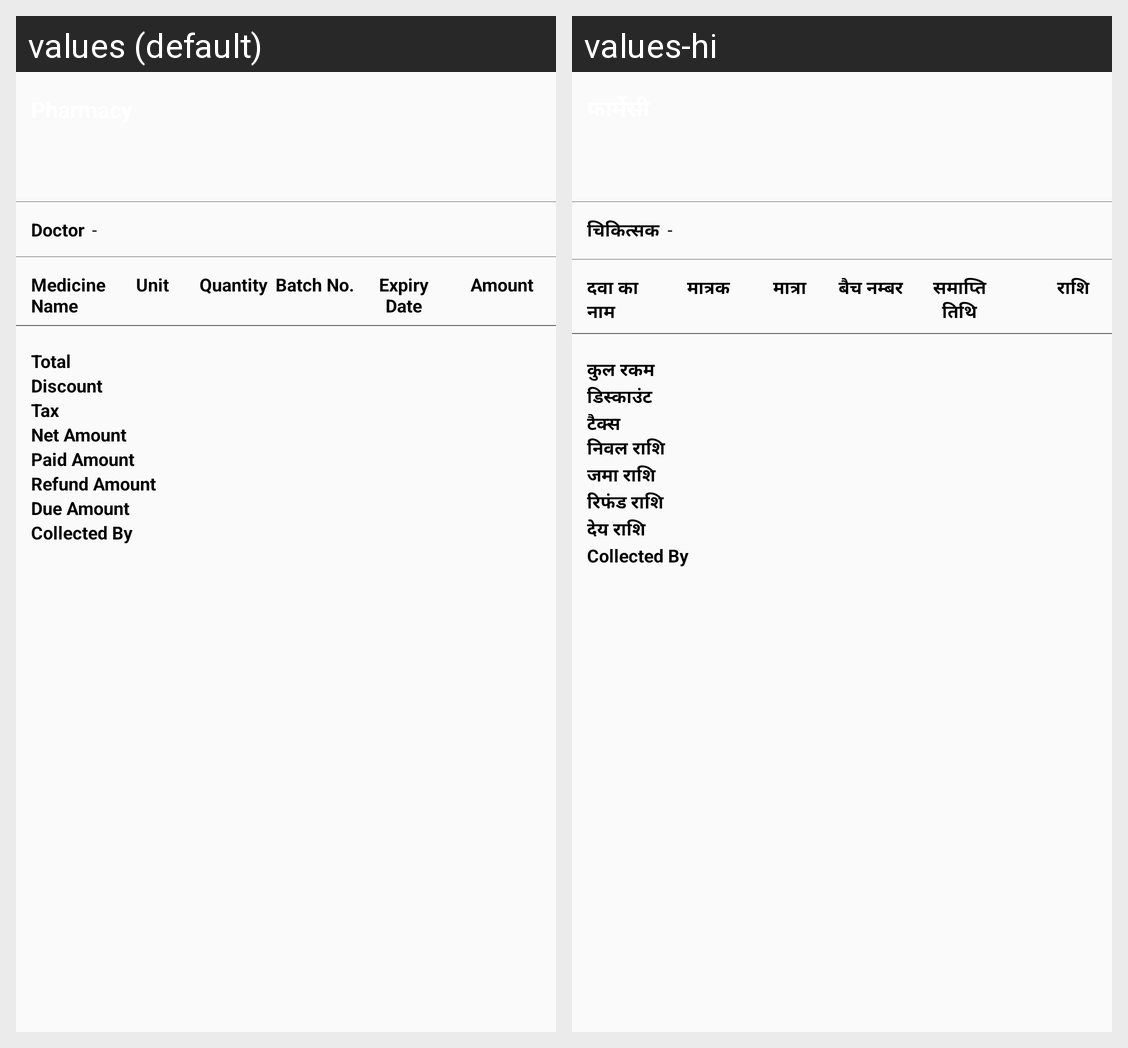

The Android screen above is rendered under two locales of the same app. Produce the string resources it draws, with the default and per-locale values.
Android screen res/layout/fragment_pharmacy_bottom_sheet.xml rendered under 2 locales, left to right: values (default), values-hi. Device: Nexus 5 (rendered at 1080×1920; each locale shown at half size, 540×960, under a caption strip naming it); theme AppTheme.
Strings drawn on this screen, with the default value and each locale's value (text and hints the layout hard-codes, and strings that could not be matched under every locale, appear in the picture but are not listed):

doctor
  values: Doctor
  values-hi: चिकित्सक

medname
  values: Medicine Name
  values-hi: दवा का नाम

unit
  values: Unit
  values-hi: मात्रक

quantity
  values: Quantity
  values-hi: मात्रा

batch
  values: Batch No.
  values-hi: बैच नम्बर

expirydate
  values: Expiry Date
  values-hi: समाप्ति तिथि

amount
  values: Amount
  values-hi: राशि

Total
  values: Total
  values-hi: कुल रकम

discount
  values: Discount
  values-hi: डिस्काउंट

Tax
  values: Tax
  values-hi: टैक्स

netamount
  values: Net Amount
  values-hi: निवल राशि

paidamount
  values: Paid Amount
  values-hi: जमा राशि

refundamount
  values: Refund Amount
  values-hi: रिफंड राशि

dueamount
  values: Due Amount
  values-hi: देय राशि
